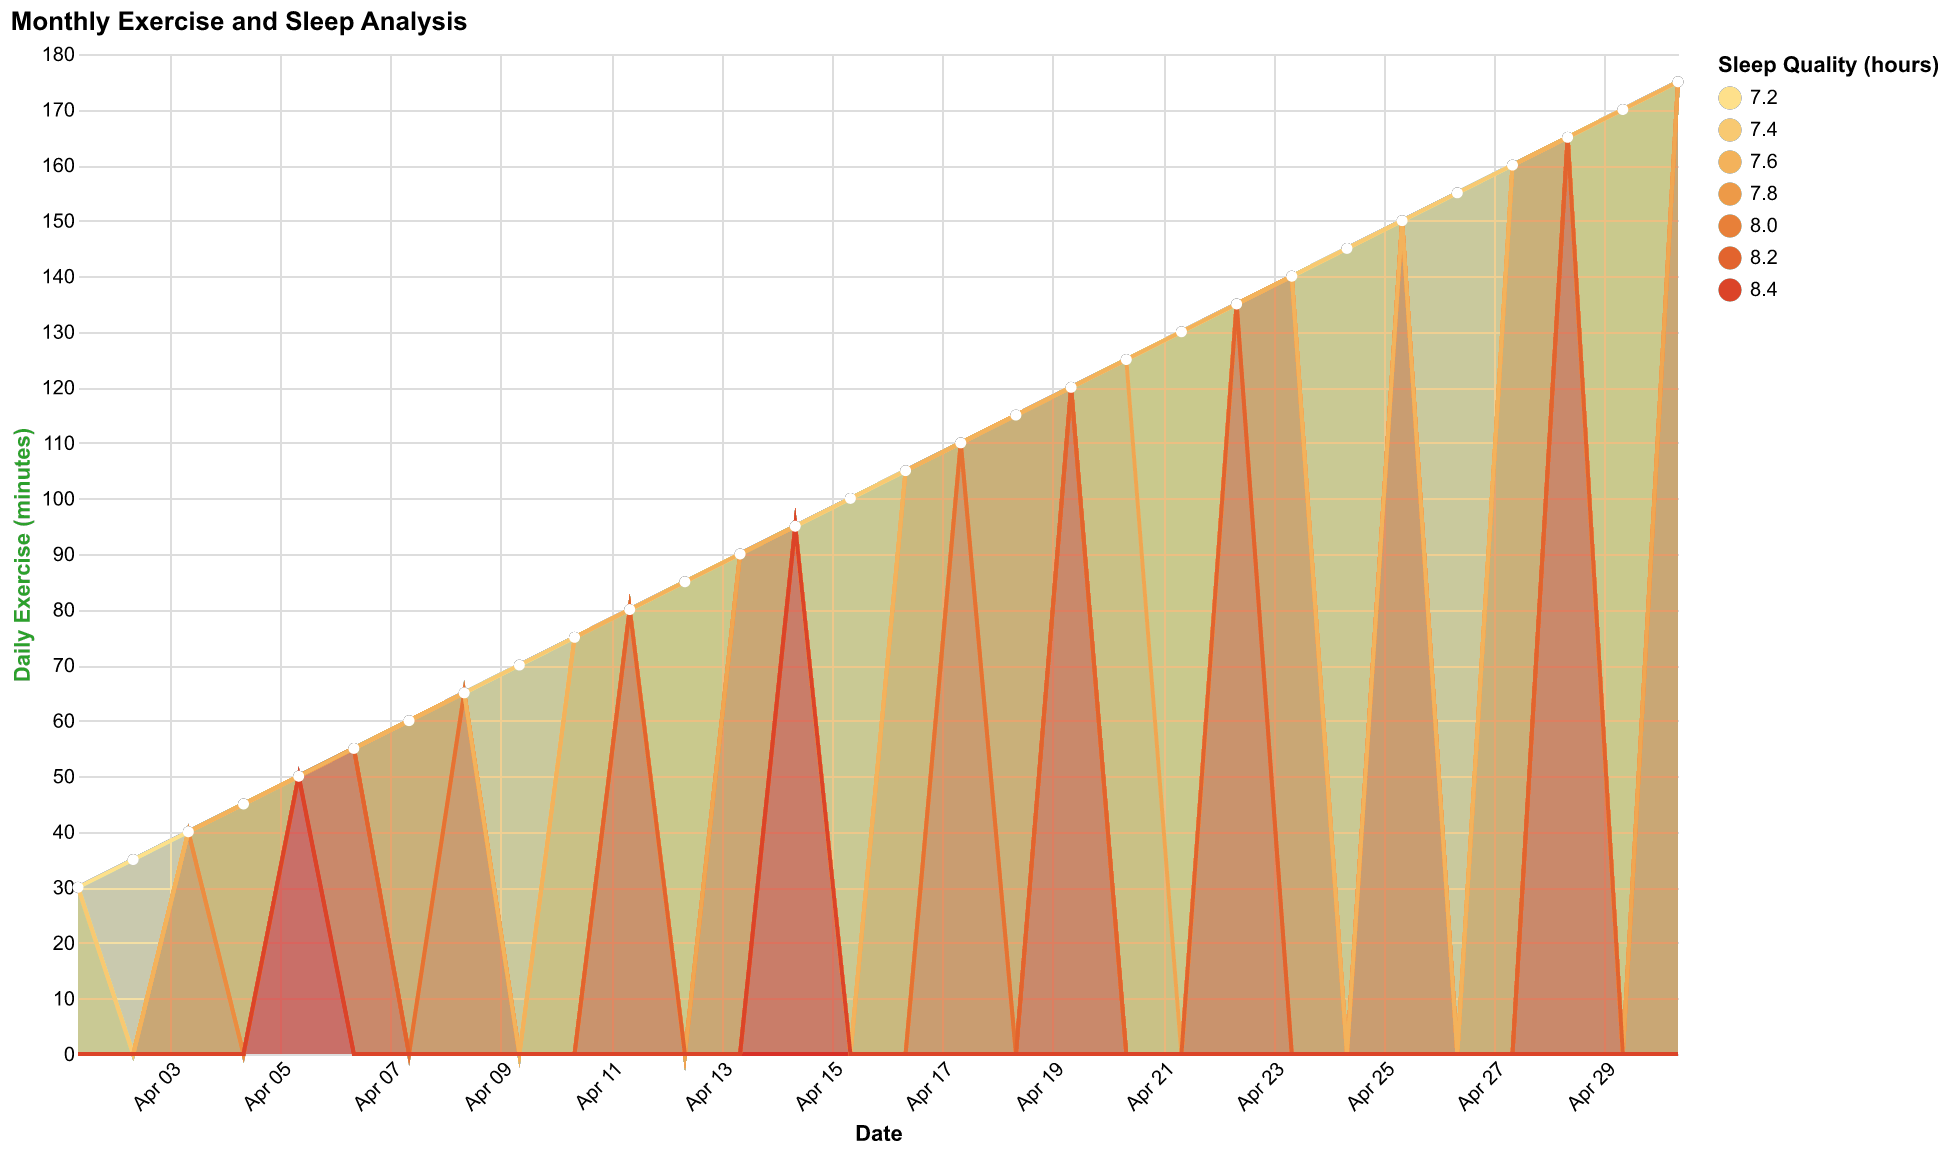

The table this chart was drawn from, first rows:
Date, Exercise, SleepQuality
2023-04-01, 30, 7.5
2023-04-02, 35, 7.2
2023-04-03, 40, 8.0
2023-04-04, 45, 7.8
2023-04-05, 50, 8.5
2023-04-06, 55, 8.3
2023-04-07, 60, 7.9
2023-04-08, 65, 8.1
2023-04-09, 70, 7.4
2023-04-10, 75, 7.7
2023-04-11, 80, 8.2
2023-04-12, 85, 7.6
2023-04-13, 90, 8.0
2023-04-14, 95, 8.4
2023-04-15, 100, 7.5
2023-04-16, 105, 7.8
2023-04-17, 110, 8.1
2023-04-18, 115, 7.9
2023-04-19, 120, 8.3
2023-04-20, 125, 7.7
2023-04-21, 130, 7.6
2023-04-22, 135, 8.2
2023-04-23, 140, 8.0
2023-04-24, 145, 7.5
2023-04-25, 150, 8.1
2023-04-26, 155, 7.4
2023-04-27, 160, 7.9
2023-04-28, 165, 8.3
2023-04-29, 170, 7.6
2023-04-30, 175, 8.0
